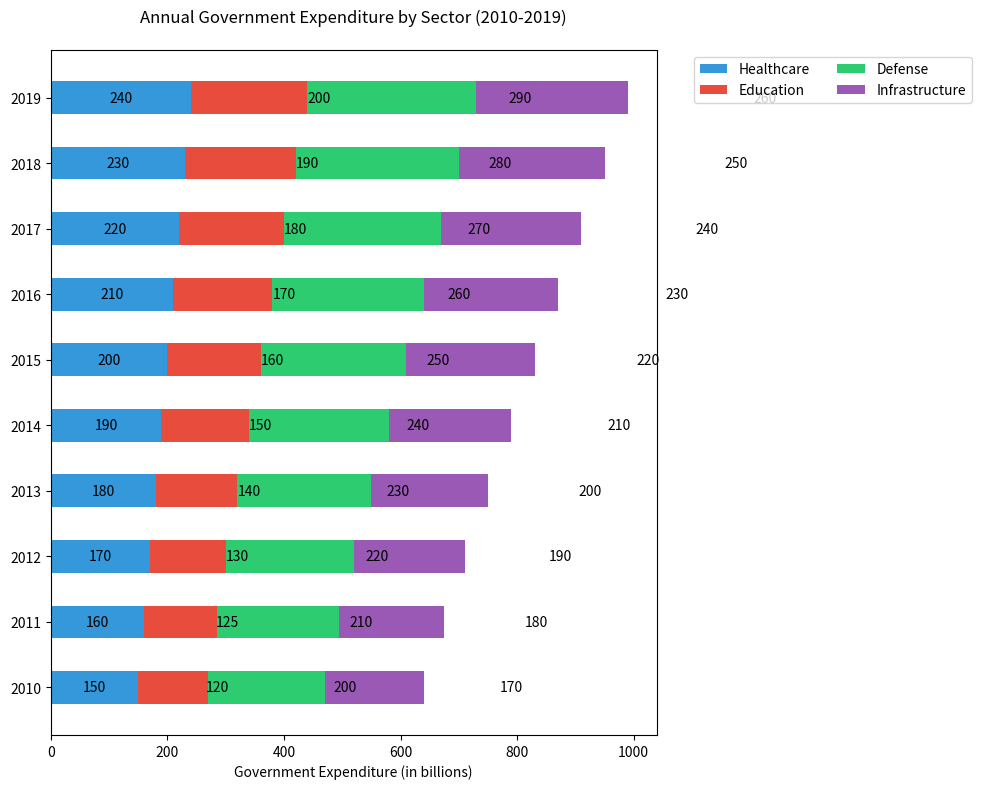

Here is the Python script that generated this plot:

import matplotlib.pyplot as plt
import numpy as np

years = np.array(['2010', '2011', '2012', '2013', '2014', '2015', '2016', '2017', '2018', '2019'])
Healthcare = np.array([150, 160, 170, 180, 190, 200, 210, 220, 230, 240])
Education = np.array([120, 125, 130, 140, 150, 160, 170, 180, 190, 200])
Defense = np.array([200, 210, 220, 230, 240, 250, 260, 270, 280, 290])
Infrastructure = np.array([170, 180, 190, 200, 210, 220, 230, 240, 250, 260])

bar_height = 0.5
fig, ax = plt.subplots(figsize=(10, 8))

ax.barh(years, Healthcare, height=bar_height, label='Healthcare', color='#3498db')
ax.barh(years, Education, left=Healthcare, height=bar_height, label='Education', color='#e74c3c')
ax.barh(years, Defense, left=Healthcare+Education, height=bar_height, label='Defense', color='#2ecc71')
ax.barh(years, Infrastructure, left=Healthcare+Education+Defense, height=bar_height, label='Infrastructure', color='#9b59b6')

ax.set_xlabel('Government Expenditure (in billions)')
ax.set_title('Annual Government Expenditure by Sector (2010-2019)', pad=20)
ax.set_yticks(years)
ax.set_yticklabels(years)
ax.legend(ncol=2, bbox_to_anchor=(1.05, 1), loc='upper left')

for i in range(len(years)):
    x_offset = Healthcare[i] / 2
    ax.text(x_offset, years[i], Healthcare[i], ha='center', va='center')
    x_offset += Education[i] / 2 + Healthcare[i]
    ax.text(x_offset, years[i], Education[i], ha='center', va='center')
    x_offset += Defense[i] / 2 + Education[i]
    ax.text(x_offset, years[i], Defense[i], ha='center', va='center')
    x_offset += Infrastructure[i] / 2 + Defense[i]
    ax.text(x_offset, years[i], Infrastructure[i], ha='center', va='center')

plt.tight_layout()
plt.show()
